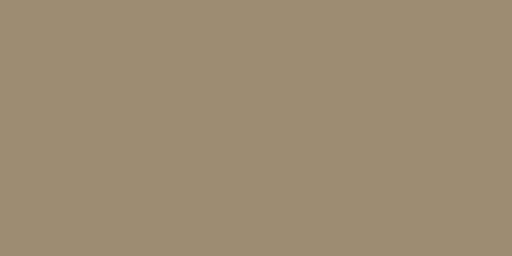
t = 0.00 s
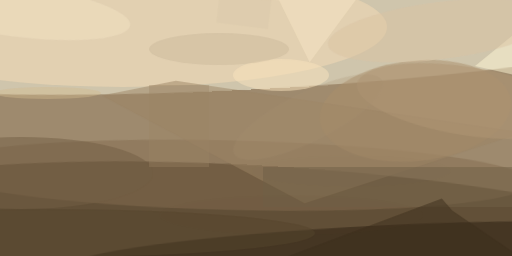
t = 2.99 s
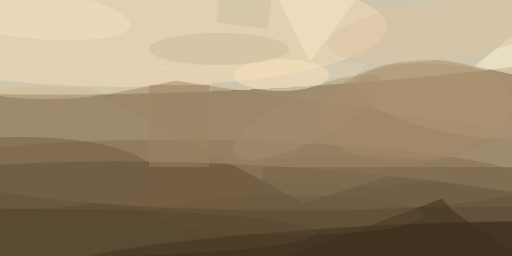
t = 3.12 s
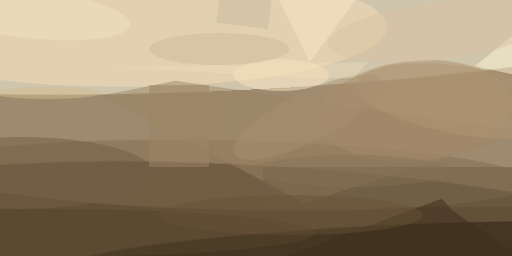
t = 3.24 s
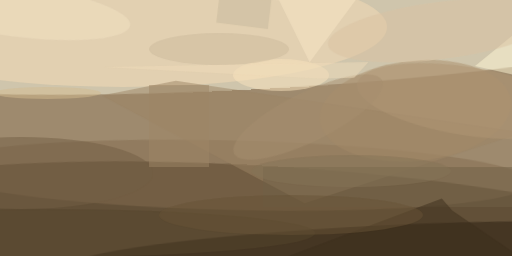
t = 3.37 s
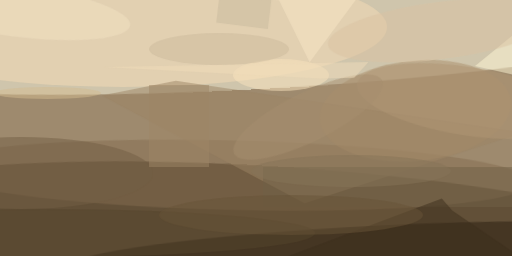
t = 3.49 s

The animated SVG that drew these frames (rendered in a browser with its animation timeline set to each time). Animation: 1 CSS @keyframes rule; one cycle of 3.49 s.

<svg xmlns="http://www.w3.org/2000/svg" viewBox="0 0 400 200"><style>@keyframes a{ from {opacity: 0} to {opacity: 1} } g > * { opacity: 0; animation: a .5s forwards; }</style><path fill="#9e8a6e" d="M0 0h400v200H0z"/><g transform="translate(.8 .8) scale(1.5625)" fill-opacity=".5"><ellipse fill="#ffffe9" rx="1" ry="1" transform="matrix(-1.5059 -29.126 245.66796 -12.70173 123.8 15.1)" style="animation-delay: 0.000s;"/><ellipse fill="#261602" rx="1" ry="1" transform="matrix(244.42471 15.58359 -2.81478 44.14916 137.3 127)" style="animation-delay: 0.188s;"/><ellipse fill="#836d50" rx="1" ry="1" transform="matrix(-.42505 17.3921 -150.96242 -3.68944 114.8 87.1)" style="animation-delay: 0.376s;"/><ellipse fill="#291d0e" rx="1" ry="1" transform="matrix(.6505 12.4124 -152.1174 7.97214 185.4 124.9)" style="animation-delay: 0.562s;"/><ellipse fill="#f5dbb6" cx="61" cy="13" rx="132" ry="30" style="animation-delay: 0.746s;"/><ellipse fill="#aa8d6b" rx="1" ry="1" transform="matrix(-47.85268 4.8607 -2.5328 -24.93493 207.2 54.9)" style="animation-delay: 0.927s;"/><path fill="#9b8364" d="M151.8 101.1l109-35.4L87.4 39.9l-37 7.3z" style="animation-delay: 1.104s;"/><path fill="#fff8d5" d="M266.7 39.3L237 32.5l26.2-21.4 7.9-9.4z" style="animation-delay: 1.277s;"/><ellipse fill="#725e44" cx="10" cy="86" rx="66" ry="18" style="animation-delay: 1.445s;"/><ellipse fill="#fae3bd" cx="140" cy="37" rx="24" ry="8" style="animation-delay: 1.607s;"/><path fill="#716146" d="M131 83h125v20H131z" style="animation-delay: 1.763s;"/><ellipse fill="#af9575" rx="1" ry="1" transform="rotate(-81.1 145.8 -111.2) scale(17.07922 55.75855)" style="animation-delay: 1.912s;"/><ellipse fill="#ccba9b" cx="109" cy="24" rx="35" ry="8" style="animation-delay: 2.054s;"/><ellipse fill="#55442c" cx="21" cy="116" rx="136" ry="12" style="animation-delay: 2.187s;"/><path fill="#3c2f1d" d="M225.6 104.7l45.4 31-160.9 4.4 110.3-41.4z" style="animation-delay: 2.312s;"/><ellipse fill="#f2e1c1" rx="1" ry="1" transform="matrix(-57.57609 -7.25455 1.60676 -12.75212 7 4.9)" style="animation-delay: 2.427s;"/><path fill="#f7e5c5" d="M177.7-1L106-2.2l33 1.8 15.3 31z" style="animation-delay: 2.533s;"/><ellipse fill="#dac2a1" rx="1" ry="1" transform="matrix(1.7898 14.19607 -56.0135 7.062 219.5 14.8)" style="animation-delay: 2.629s;"/><ellipse fill="#d4bb8f" cx="23" cy="46" rx="27" ry="3" style="animation-delay: 2.714s;"/><path fill="#9e8666" d="M74 42h30v41H74z" style="animation-delay: 2.789s;"/><ellipse fill="#a58d6e" rx="1" ry="1" transform="rotate(-116.3 94.8 -18.7) scale(12.26632 41.29012)" style="animation-delay: 2.853s;"/><path fill="#c8b99e" d="M133.4 14l-25.8-3.2 3-24.8 25.8 3.2z" style="animation-delay: 2.906s;"/><ellipse fill="#685439" cx="145" cy="107" rx="66" ry="10" style="animation-delay: 2.947s;"/><ellipse fill="#867459" cx="175" cy="85" rx="50" ry="8" style="animation-delay: 2.976s;"/><path fill="#f0dcba" d="M176.6 38.4l-17.1.3L51.3 33l132.4-2.5z" style="animation-delay: 2.994s;"/></g></svg>
